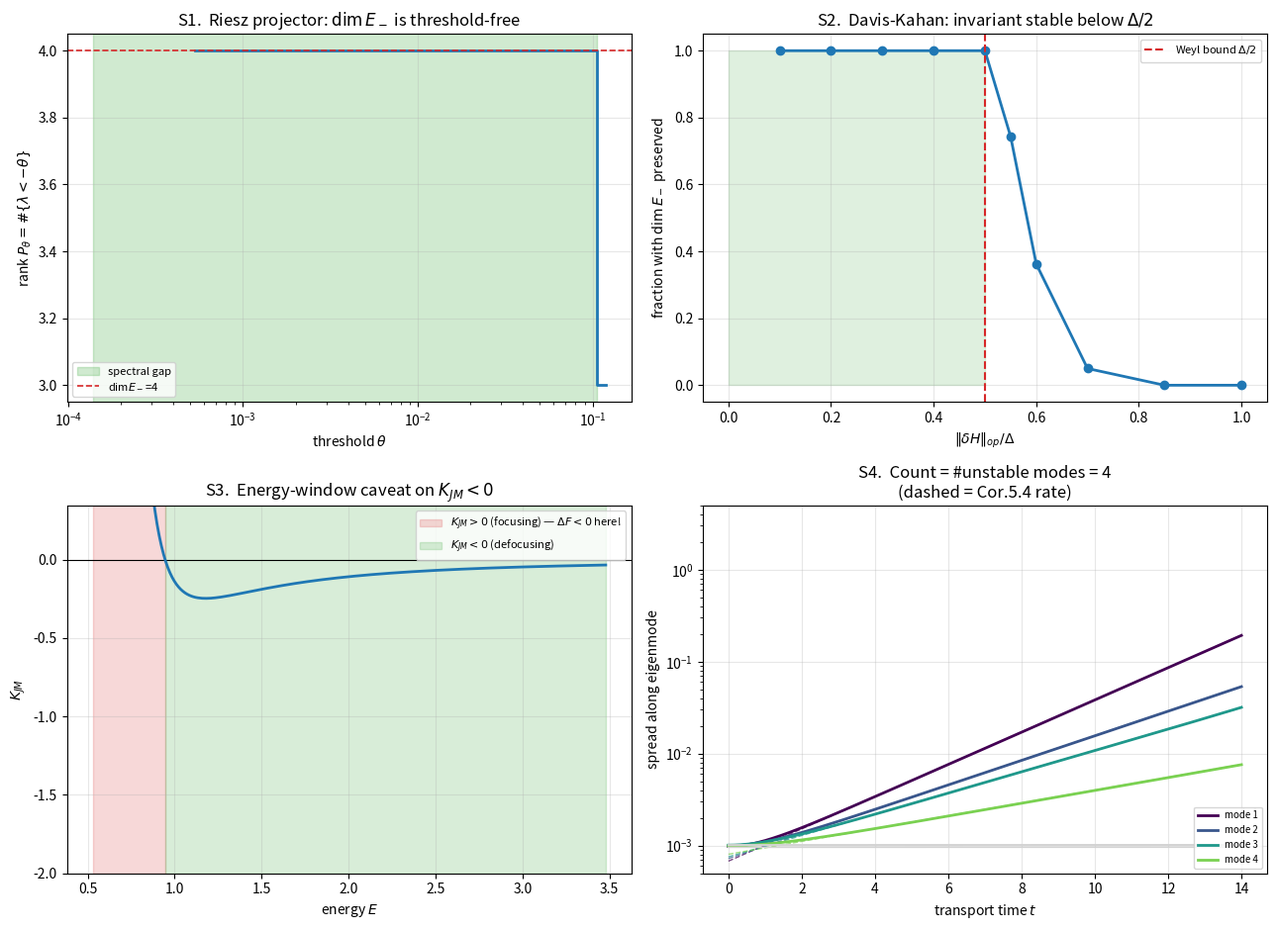

Here is the Python script that generated this plot:
# -*- coding: utf-8 -*-
"""Section 6 consolidation: the Gap-Statement on ONE geometry, one run.
Four panels, one configuration:
  S1  Riesz projector  P_theta = (1/2pi i) oint (zI-H)^-1 dz  is threshold-free
  S2  Davis-Kahan / Weyl: dim E_- stable iff ||dH||_op < Delta/2
  S3  energy-window caveat: Hess<0 does NOT imply K_JM<0 (the |grad F|^2 term)
  S4  the count IS the number of unstable inertial modes, at Cor.5.4 rates
"""
import numpy as np
import matplotlib; matplotlib.use("Agg")
import matplotlib.pyplot as plt

# ===================================================================
# ONE shared geometry: m clusters in d dims, pure attention H=-b Cov
# ===================================================================
rng = np.random.default_rng(7)
d, m, nc, sk, beta = 24, 5, 8, 0.008, 1.0
cent = rng.standard_normal((m, d))
cent /= np.linalg.norm(cent, axis=1, keepdims=True); cent *= 1.1
K = np.repeat(cent, nc, 0) + sk*rng.standard_normal((m*nc, d))
K -= K.mean(0); n = m*nc
H = -beta*(K.T @ K)/n
ev = np.sort(np.linalg.eigvalsh(H))                 # ascending
mu_inter = ev[:m-1]
lam_lo, lam_hi = ev[m-2], ev[m-1]                   # gap bracket, both < 0
Delta = lam_hi - lam_lo
theta = -0.5*(lam_lo + lam_hi)                      # threshold inside the gap
print("="*72)
print("SECTION 6 CONSOLIDATION  -  one geometry, one run")
print(f"  d={d}, m={m} clusters, pure attention  H = -beta*Cov")
print(f"  inter-cluster eigenvalues : {np.round(mu_inter,4)}")
print(f"  gap bracket (lam_lo,lam_hi) = ({lam_lo:.4f}, {lam_hi:.2e})")
print(f"  gap width Delta = {Delta:.4f},  threshold theta = {theta:.4f}")

# ---- S1 : Riesz projector, threshold-free --------------------------
def riesz_trace(H, center, radius, npts=720):
    phi = np.linspace(0, 2*np.pi, npts, endpoint=False)
    z = center + radius*np.exp(1j*phi)
    dz = 1j*radius*np.exp(1j*phi)*(2*np.pi/npts)
    I = np.eye(H.shape[0])
    return sum(np.trace(np.linalg.inv(zk*I - H))*dzk
               for zk, dzk in zip(z, dz))/(2j*np.pi)

c_neg = 0.5*(ev[0] + lam_lo)
r_neg = 0.5*(lam_lo - ev[0]) + 0.45*Delta
trP = riesz_trace(H, c_neg, r_neg).real
thetas = np.logspace(np.log10(Delta)-2.3, np.log10(Delta)+0.05, 240)
counts = np.array([(ev < -t).sum() for t in thetas])
plateau = counts[(thetas > abs(lam_hi)*3) & (thetas < abs(lam_lo)*0.7)]
print()
print("S1  RIESZ PROJECTOR")
print(f"  tr P_theta (contour in gap) = {trP:+.4f}   (= dim E_- = {m-1})")
print(f"  count #(lambda<-theta) across the gap: "
      f"min={plateau.min()}, max={plateau.max()}  -> flat plateau")

# ---- S2 : Davis-Kahan / Weyl stability -----------------------------
eps_grid = Delta*np.array([0.1,0.2,0.3,0.4,0.5,0.55,0.6,0.7,0.85,1.0])
frac = []
for eps in eps_grid:
    ok = 0
    for _ in range(160):
        A = rng.standard_normal((d, d)); A = 0.5*(A+A.T)
        A *= eps/np.linalg.norm(A, 2)
        if (np.linalg.eigvalsh(H+A) < -theta).sum() == m-1:
            ok += 1
    frac.append(ok/160)
frac = np.array(frac)
print()
print("S2  DAVIS-KAHAN / WEYL")
for e, f in zip(eps_grid, frac):
    print(f"  ||dH||/Delta = {e/Delta:>4.2f} : dim E_- preserved {f:>6.1%}")
print(f"  -> 100% for ||dH|| <= Delta/2, collapse beyond. Weyl bound exact.")

# ---- S3 : energy-window caveat -------------------------------------
ang = np.deg2rad(22.5 + 45*np.arange(8))
ctr = 1.8*np.stack([np.cos(ang), np.sin(ang)], 1)
b2 = 2.5
def FE2(x):
    diff = x[:,None,:] - ctr
    U = 0.5*np.sum(diff*diff, -1)
    w = -b2*U; M = w.max(-1, keepdims=True)
    ew = np.exp(w-M); Z = ew.sum(-1, keepdims=True)
    F = -1/b2*(M[:,0] + np.log(Z[:,0]))
    p = ew/Z
    cb = np.einsum('nj,jk->nk', p, ctr)
    gF = x - cb
    cc = ctr - cb[:,None,:]
    Cov = np.einsum('nj,njk,njl->nkl', p, cc, cc)
    trH = 2.0 - b2*(Cov[:,0,0] + Cov[:,1,1])
    return F[0], np.sum(gF*gF,-1)[0], trH[0]
pt = np.array([[0.45, 0.30]])
F0, gn2, trH = FE2(pt)
Es = np.linspace(F0+0.05, F0+3.0, 240)
hE = 2*(Es - F0)
KE = trH/hE**2 + 2*gn2/hE**3
hstar = -2*gn2/trH
Estar = F0 + hstar/2
print()
print("S3  ENERGY-WINDOW CAVEAT")
print(f"  concave point: Delta F = {trH:+.3f} (<0), |grad F|^2 = {gn2:.3f}")
print(f"  K_JM < 0 only for E > E* = {Estar:.3f}  (h > h* = {hstar:.3f})")
print(f"  -> 'Hess<0 => K_JM<0' holds only inside the energy window.")

# ---- S4 : count == number of unstable inertial modes ---------------
def gradV(X):
    lo = beta*(X @ K.T); lo -= lo.max(1, keepdims=True)
    p = np.exp(lo); p /= p.sum(1, keepdims=True)
    return -(p @ K)
evec = np.linalg.eigh(H)[1]
def integrate(gamma, N=500, T=14.0, dt=0.01):
    r = np.random.default_rng(3)
    X = 1e-3*r.standard_normal((N, d)); Vel = np.zeros((N, d))
    ts = [0.0]; S = [np.std((X-X.mean(0)) @ evec, 0)]
    for i in range(int(T/dt)):
        def acc(Xx, Vv): return Vv, -gamma*Vv - gradV(Xx)
        k1x,k1v = acc(X,Vel); k2x,k2v = acc(X+dt/2*k1x,Vel+dt/2*k1v)
        k3x,k3v = acc(X+dt/2*k2x,Vel+dt/2*k2v); k4x,k4v = acc(X+dt*k3x,Vel+dt*k3v)
        X = X + dt/6*(k1x+2*k2x+2*k3x+k4x)
        Vel = Vel + dt/6*(k1v+2*k2v+2*k3v+k4v)
        ts.append((i+1)*dt); S.append(np.std((X-X.mean(0)) @ evec, 0))
    return np.array(ts), np.array(S)
def fit_rate(ts, sig):
    w = (sig > 3e-3) & (sig < 5e-2)
    return np.polyfit(ts[w], np.log(sig[w]), 1)[0] if w.sum() > 8 else np.nan
zplus = lambda g, mm: 0.5*(-g + np.sqrt(g*g + 4*np.abs(mm)))
ts, S = integrate(0.5)
print()
print("S4  COUNT == NUMBER OF UNSTABLE INERTIAL MODES (gamma=0.5)")
rates_m, rates_p = [], []
for k in range(m-1):
    rm = fit_rate(ts, S[:,k]); rp = zplus(0.5, mu_inter[k])
    rates_m.append(rm); rates_p.append(rp)
    print(f"  mode {k+1}: mu={mu_inter[k]:+.4f}  measured z+={rm:.4f}"
          f"  Cor.5.4 z+={rp:.4f}")
r_intra = fit_rate(ts, S[:,m-1])
print(f"  within-cluster mode: rate ~ {r_intra:.5f}  (flat: gap is a RATE gap)")

# ===================================================================
# FIGURE : 4 panels
# ===================================================================
fig, ax = plt.subplots(2, 2, figsize=(13, 9.5))

a = ax[0,0]
a.step(thetas, counts, where='post', color='C0', lw=2)
a.axvspan(abs(lam_hi), abs(lam_lo), color='C2', alpha=.22, label='spectral gap')
a.axhline(m-1, ls='--', color='C3', lw=1.2, label=f'dim$E_-$={m-1}')
a.set_xscale('log'); a.set_xlabel(r'threshold $\theta$')
a.set_ylabel(r'rank $P_\theta=\#\{\lambda<-\theta\}$')
a.set_title(r'S1.  Riesz projector: $\dim E_-$ is threshold-free')
a.legend(fontsize=8); a.grid(alpha=.3)

a = ax[0,1]
a.plot(eps_grid/Delta, frac, 'o-', color='C0', lw=2)
a.axvline(0.5, ls='--', color='C3', lw=1.5, label=r'Weyl bound $\Delta/2$')
a.fill_betweenx([0,1], 0, 0.5, color='C2', alpha=.15)
a.set_xlabel(r'$\|\delta H\|_{op}/\Delta$')
a.set_ylabel(r'fraction with $\dim E_-$ preserved')
a.set_title('S2.  Davis-Kahan: invariant stable below $\\Delta/2$')
a.legend(fontsize=8); a.grid(alpha=.3)

a = ax[1,0]
a.axhline(0, color='k', lw=.8)
a.plot(Es, KE, color='C0', lw=2)
a.axvspan(Es[0], Estar, color='C3', alpha=.18,
          label=r'$K_{JM}>0$ (focusing) — $\Delta F<0$ here!')
a.axvspan(Estar, Es[-1], color='C2', alpha=.18, label=r'$K_{JM}<0$ (defocusing)')
a.set_xlabel('energy $E$'); a.set_ylabel(r'$K_{JM}$')
a.set_ylim(min(KE.min()*1.1,-2), np.percentile(KE,88))
a.set_title(r'S3.  Energy-window caveat on $K_{JM}<0$')
a.legend(fontsize=8); a.grid(alpha=.3)

a = ax[1,1]
cols = plt.cm.viridis(np.linspace(0,.8,m-1))
for k in range(m-1):
    a.semilogy(ts, S[:,k], color=cols[k], lw=2, label=f'mode {k+1}')
    i0 = np.argmin(np.abs(ts-4.0))
    a.semilogy(ts, S[i0,k]*np.exp(rates_p[k]*(ts-4.0)), '--',
               color=cols[k], lw=1, alpha=.7)
for k in range(m-1, m+2):
    a.semilogy(ts, S[:,k], color='lightgray', lw=1.1)
a.set_ylim(5e-4, 5)
a.set_xlabel('transport time $t$'); a.set_ylabel('spread along eigenmode')
a.set_title(f'S4.  Count = #unstable modes = {m-1}\n(dashed = Cor.5.4 rate)')
a.legend(fontsize=7, loc='lower right'); a.grid(alpha=.3)

plt.tight_layout(); plt.savefig("section6_diagnostic.png", dpi=130)
print("\nfigure saved")
